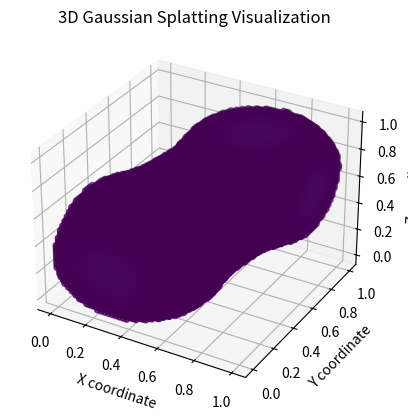

This chart was generated by the following Python code:
import numpy as np
import matplotlib.pyplot as plt
from mpl_toolkits.mplot3d import Axes3D
from scipy.stats import multivariate_normal

# Define the dimensions of the grid
grid_size = 50
x = np.linspace(0, 1, grid_size)
y = np.linspace(0, 1, grid_size)
z = np.linspace(0, 1, grid_size)
X, Y, Z = np.meshgrid(x, y, z, indexing='ij')

# Function to add a Gaussian splat
def add_gaussian_splat(accum_grid, center, amplitude, sigma):
    """ Adds a Gaussian splat to the 3D grid. """
    cx, cy, cz = center
    gaussian = amplitude * multivariate_normal.pdf(np.stack((X, Y, Z), axis=-1), mean=[cx, cy, cz], cov=sigma)
    accum_grid += gaussian

# Initialize the grid
volume = np.zeros((grid_size, grid_size, grid_size))

# Parameters for Gaussian splats
centers = [(0.5, 0.5, 0.5), (0.3, 0.3, 0.3), (0.7, 0.7, 0.7)]
amplitudes = [1, 0.5, 0.8]
sigmas = [0.01, 0.02, 0.015]  # Smaller values mean narrower splats

# Add splats to the grid
for center, amplitude, sigma in zip(centers, amplitudes, sigmas):
    add_gaussian_splat(volume, center, amplitude, sigma)

# Plotting the result
fig = plt.figure()
ax = fig.add_subplot(111, projection='3d')

# Plot only points with values above a threshold to avoid clutter
threshold = 0.1
mask = volume > threshold
ax.scatter(X[mask], Y[mask], Z[mask], c=volume[mask], cmap='viridis')
ax.set_xlabel('X coordinate')
ax.set_ylabel('Y coordinate')
ax.set_zlabel('Z coordinate')
plt.title('3D Gaussian Splatting Visualization')
plt.show()
